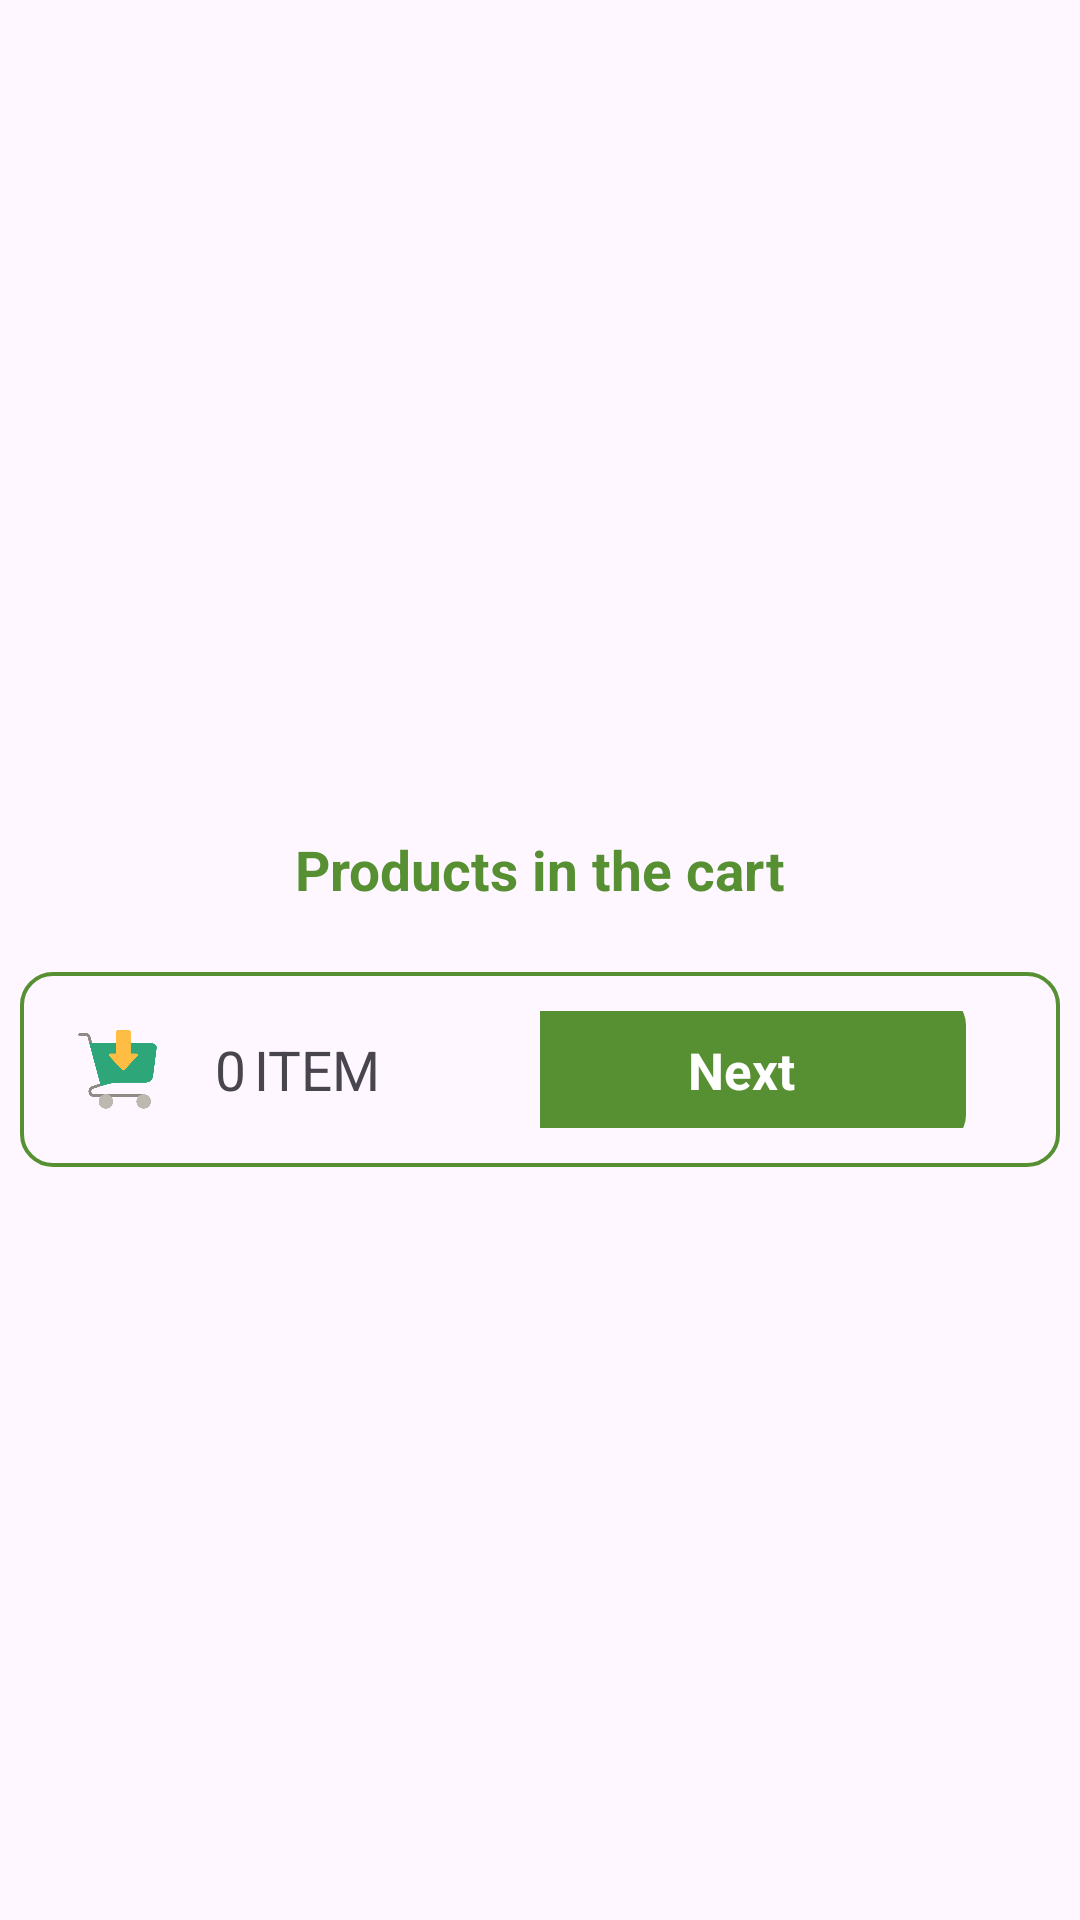

The Android layout XML behind this screen, and the referenced resources:
<!-- AndroidManifest.xml: application theme Theme.PlantSpot -->
<!-- res/layout/bs_cart_product.xml -->
<?xml version="1.0" encoding="utf-8"?>
<androidx.constraintlayout.widget.ConstraintLayout
    android:id="@+id/clCartProducts"
    xmlns:android="http://schemas.android.com/apk/res/android"
    android:layout_width="match_parent"
    android:layout_height="match_parent"
    xmlns:app="http://schemas.android.com/apk/res-auto">


    <LinearLayout
        android:layout_width="match_parent"
        android:layout_height="wrap_content"
        android:layout_marginTop="13.00dp"
        android:orientation="vertical"
        android:padding="6.50dp"
        app:layout_constraintBottom_toBottomOf="parent"
        app:layout_constraintEnd_toEndOf="parent"
        app:layout_constraintStart_toStartOf="parent"
        app:layout_constraintTop_toTopOf="parent">


        <TextView
            android:layout_width="wrap_content"
            android:layout_height="wrap_content"
            android:layout_gravity="center"
            android:layout_margin="13.00dp"
            android:layout_marginStart="2.60dp"
            android:text="Products in the cart"
            android:textColor="@color/green"
            android:textSize="18.20sp"
            android:textStyle="bold"
         />


        <androidx.recyclerview.widget.RecyclerView
            android:id="@+id/rvProductsItem"
            android:layout_width="match_parent"
            android:layout_height="wrap_content"
            android:layout_marginBottom="9.10dp"
            app:layoutManager="androidx.recyclerview.widget.LinearLayoutManager">


        </androidx.recyclerview.widget.RecyclerView>

































        <LinearLayout
            android:id="@+id/llcart"
            android:visibility="visible"
            android:layout_width="match_parent"
            android:layout_height="wrap_content"
            android:background="@drawable/bg_cartt"
            app:layout_constraintStart_toStartOf="parent"
            app:layout_constraintEnd_toEndOf="parent"
            app:layout_constraintBottom_toBottomOf="parent"
            android:padding="13.00dp"
            android:weightSum="1">

            <LinearLayout
                android:id="@+id/llItemCart"
                android:layout_width="match_parent"
                android:layout_height="wrap_content"
                android:layout_weight="0.5"
                android:orientation="horizontal">


                <ImageView
                    android:id="@+id/ivProductImage"
                    android:layout_width="39.00dp"
                    android:layout_height="39.00dp"
                    android:padding="3.90dp"
                    android:src="@drawable/sc"/>

                <TextView
                    android:id="@+id/tvNumberofprodCount"
                    android:layout_width="wrap_content"
                    android:layout_height="wrap_content"
                    android:layout_gravity="center"
                    android:layout_marginStart="13.00dp"
                    android:text="0"
                    android:textSize="18.20sp"/>


                <TextView
                    android:layout_width="wrap_content"
                    android:layout_height="wrap_content"
                    android:layout_gravity="center"
                    android:layout_marginStart="2.60dp"
                    android:text="ITEM"
                    android:textSize="18.20sp"/>



                <ImageButton
                    android:id="@+id/ivShowingProductsCart"
                    android:layout_width="19.50dp"
                    android:layout_height="19.50dp"
                    android:layout_marginStart="6.50dp"
                    android:layout_gravity="center"
                    android:src="@drawable/baseline_arrow_drop_down_24"
                    android:background="@android:color/transparent"/>



            </LinearLayout>



            <LinearLayout
                android:id="@+id/btnNext"
                android:layout_width="match_parent"
                android:layout_height="match_parent"
                android:layout_weight="0.5"
                android:gravity="center"
                android:orientation="horizontal">

                <TextView
                    android:id="@+id/tvAdd"
                    android:layout_width="150dp"
                    android:layout_height="50dp"
                    android:gravity="center"
                    android:text="Next"
                    android:background="@drawable/bttt"
                    android:textColor="#FFFFFF"
                    android:textSize="16.90sp"
                    android:textStyle="bold"/>

                <ImageButton
                    android:layout_width="19.50dp"
                    android:layout_height="19.50dp"
                    android:layout_gravity="center"
                    android:layout_marginStart="6.50dp"
                    android:background="@android:color/transparent"
                    android:src="@drawable/baseline_arrow_right_24"/>


            </LinearLayout>
        </LinearLayout>









    </LinearLayout>



</androidx.constraintlayout.widget.ConstraintLayout>
<!-- resources referenced by this layout -->
<resources>
  <color name="green">#569033</color>
  <!-- drawable bg_cartt (drawable) -->
  <?xml version="1.0" encoding="utf-8"?>
  <shape xmlns:android="http://schemas.android.com/apk/res/android">
  
      <stroke android:width="1.30dp"
          android:color="@color/green"/>
  
      <corners
          android:radius="10.40dp"/>
  </shape>
  <!-- drawable bttt (drawable) -->
  <?xml version="1.0" encoding="utf-8"?>
  <shape xmlns:android="http://schemas.android.com/apk/res/android"
     android:shape="rectangle" >
      <solid android:color="@color/green">
      </solid>
      <corners android:radius="10dp"/>
  
  </shape>
  <!-- drawable sc: png bitmap (drawable, 14268 bytes) -->
  <style name="Theme.PlantSpot" parent="Base.Theme.PlantSpot" />
  <style name="Base.Theme.PlantSpot" parent="Theme.Material3.DayNight.NoActionBar">
          
          
      </style>
</resources>
